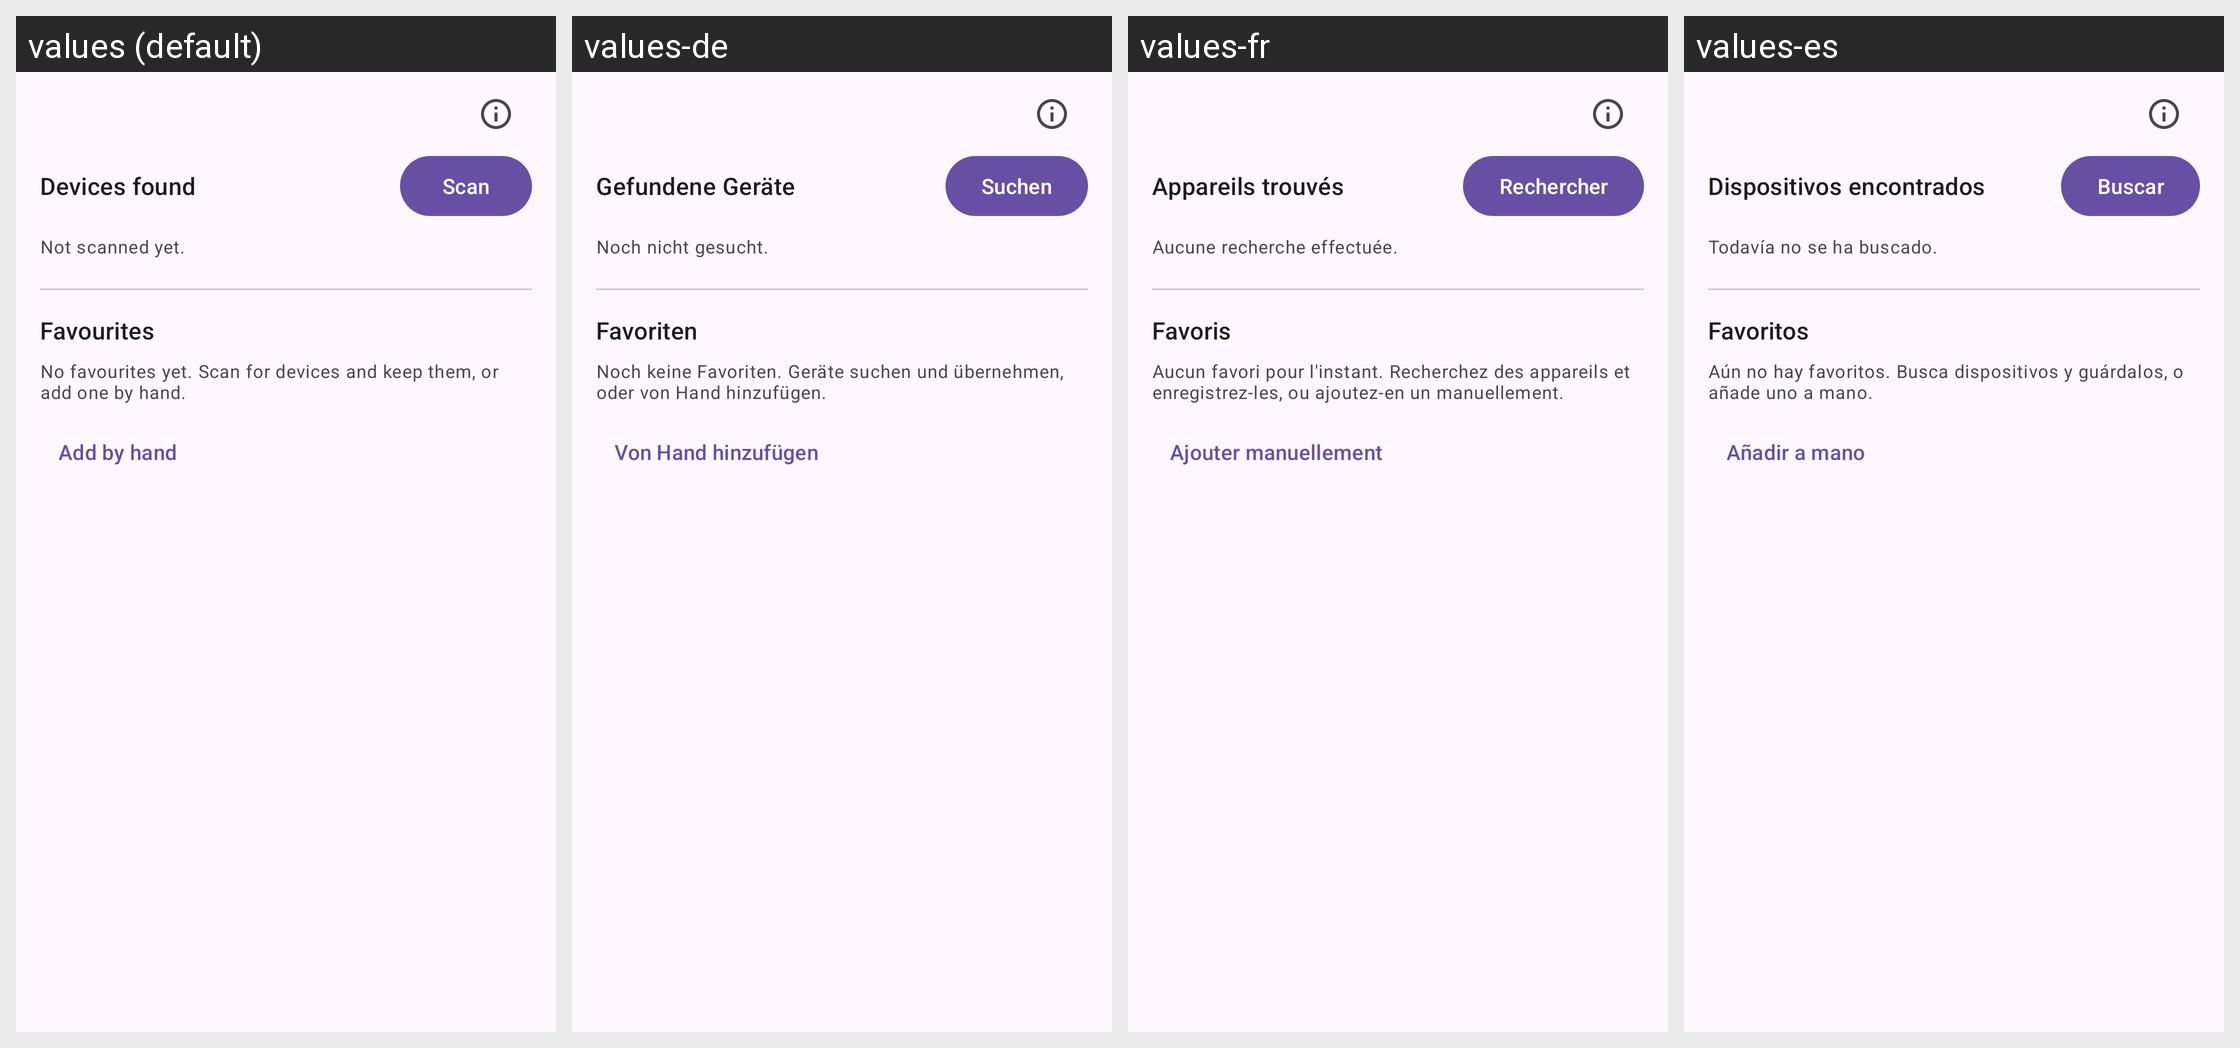

The same Android screen rendered under several of its app's locales, left to right. List the strings drawn on it with the default value and each locale's translation.
Android screen res/layout/activity_main.xml rendered under 4 locales, left to right: values (default), values-de, values-fr, values-es. Device: Nexus 5 (rendered at 1080×1920; each locale shown at half size, 540×960, under a caption strip naming it); theme Theme.PatchManul.
Strings drawn on this screen, with the default value and each locale's value (text and hints the layout hard-codes, and strings that could not be matched under every locale, appear in the picture but are not listed):

section_scan
  values: Devices found
  values-de: Gefundene Geräte
  values-fr: Appareils trouvés
  values-es: Dispositivos encontrados

scan
  values: Scan
  values-de: Suchen
  values-fr: Rechercher
  values-es: Buscar

scan_hint
  values: Not scanned yet.
  values-de: Noch nicht gesucht.
  values-fr: Aucune recherche effectuée.
  values-es: Todavía no se ha buscado.

section_favorites
  values: Favourites
  values-de: Favoriten
  values-fr: Favoris
  values-es: Favoritos

favorites_empty
  values: No favourites yet. Scan for devices and keep them, or add one by hand.
  values-de: Noch keine Favoriten. Geräte suchen und übernehmen, oder von Hand hinzufügen.
  values-fr: Aucun favori pour l'instant. Recherchez des appareils et enregistrez-les, ou ajoutez-en un manuellement.
  values-es: Aún no hay favoritos. Busca dispositivos y guárdalos, o añade uno a mano.

add_favorite
  values: Add by hand
  values-de: Von Hand hinzufügen
  values-fr: Ajouter manuellement
  values-es: Añadir a mano
